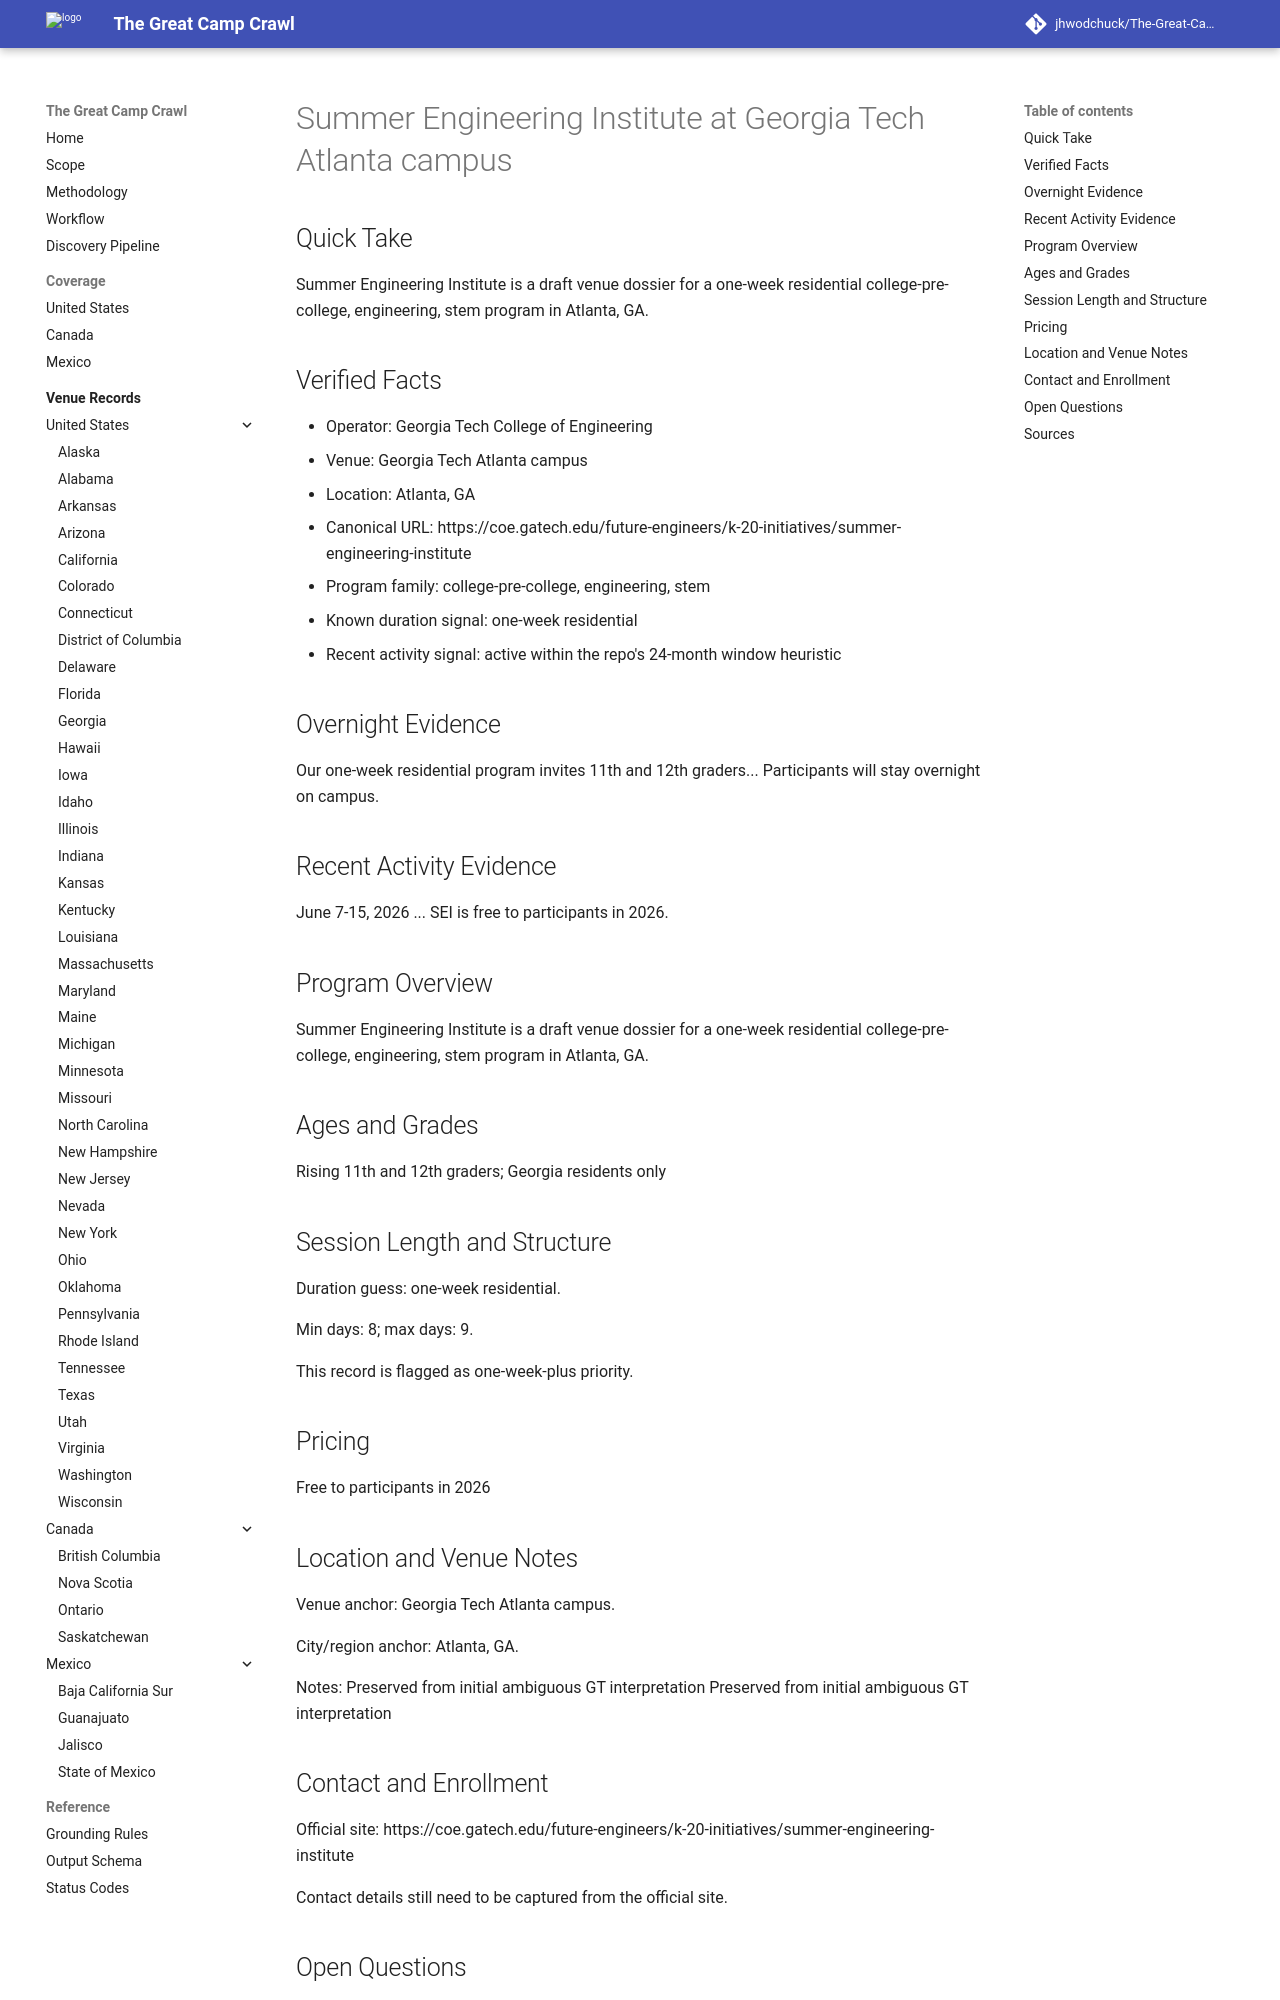

repository: jhwodchuck/The-Great-Camp-Crawl · page: camps/us/ga/summer-engineering-institute--us-ga-atlanta-georgia-tech-atlanta-campus--gt-summer-engineering-institute-2026/index.html · generator: mkdocs

---
record_id: gt-summer-engineering-institute-2026
camp_id: summer-engineering-institute
venue_id: us-ga-atlanta-georgia-tech-atlanta-campus
name: Summer Engineering Institute
display_name: Summer Engineering Institute at Georgia Tech Atlanta campus
country: US
country_name: United States
region: GA
region_name: Georgia
city: Atlanta
venue_name: Georgia Tech Atlanta campus
program_family:
- college-pre-college
- engineering
- stem
camp_types:
- overnight
- residential-academic
- residential
priority_flags:
  college_precollege: true
  one_week_plus: true
languages_found:
- en
source_language_primary: en
activity_status: active_recent
activity_evidence_window_months: 24
duration:
  min_days: 8
  max_days: 9
pricing:
  currency: USD
  amount_min: null
  amount_max: null
  boarding_included: null
ages:
  min: null
  max: null
grades:
  min: null
  max: null
operator:
  name: Georgia Tech College of Engineering
  type: university
website:
  canonical_url: https://coe.gatech.edu/future-engineers/k-20-initiatives/summer-engineering-institute
  admissions_url: null
  session_dates_url: https://coe.gatech.edu/future-engineers/k-20-initiatives/summer-engineering-institute
  pricing_url: https://coe.gatech.edu/future-engineers/k-20-initiatives/summer-engineering-institute
contact:
  email: null
  phone: null
location:
  address: null
  postal_code: null
  latitude: null
  longitude: null
verification:
  overnight_confirmed: true
  active_past_2_years_confirmed: true
  confidence: medium
  last_verified: '2026-04-13'
evidence:
  overnight_source_url: https://coe.gatech.edu/future-engineers/k-20-initiatives/summer-engineering-institute
  recent_activity_source_url: https://coe.gatech.edu/future-engineers/k-20-initiatives/summer-engineering-institute
  duration_source_url: https://coe.gatech.edu/future-engineers/k-20-initiatives/summer-engineering-institute
  pricing_source_url: https://coe.gatech.edu/future-engineers/k-20-initiatives/summer-engineering-institute
tags:
- us
- ga
- atlanta
- college-pre-college
- engineering
- stem
- overnight
- residential-academic
- residential
draft_status: draft
---

# Summer Engineering Institute at Georgia Tech Atlanta campus

## Quick Take
Summer Engineering Institute is a draft venue dossier for a one-week residential college-pre-college, engineering, stem program in Atlanta, GA.

## Verified Facts
- Operator: Georgia Tech College of Engineering
- Venue: Georgia Tech Atlanta campus
- Location: Atlanta, GA
- Canonical URL: https://coe.gatech.edu/future-engineers/k-20-initiatives/summer-engineering-institute
- Program family: college-pre-college, engineering, stem
- Known duration signal: one-week residential
- Recent activity signal: active within the repo's 24-month window heuristic

## Overnight Evidence
Our one-week residential program invites 11th and 12th graders... Participants will stay overnight on campus.

## Recent Activity Evidence
June 7-15, 2026 ... SEI is free to participants in 2026.

## Program Overview
Summer Engineering Institute is a draft venue dossier for a one-week residential college-pre-college, engineering, stem program in Atlanta, GA.

## Ages and Grades
Rising 11th and 12th graders; Georgia residents only

## Session Length and Structure
Duration guess: one-week residential.

Min days: 8; max days: 9.

This record is flagged as one-week-plus priority.

## Pricing
Free to participants in 2026
